Run: headless pygame with SDL's dummy video driver; simulated clock (each Clock.tick advances the game by its frame time, no real sleeping); random seed 0; keys injected as events and as key.get_pressed() state; no mouse input.
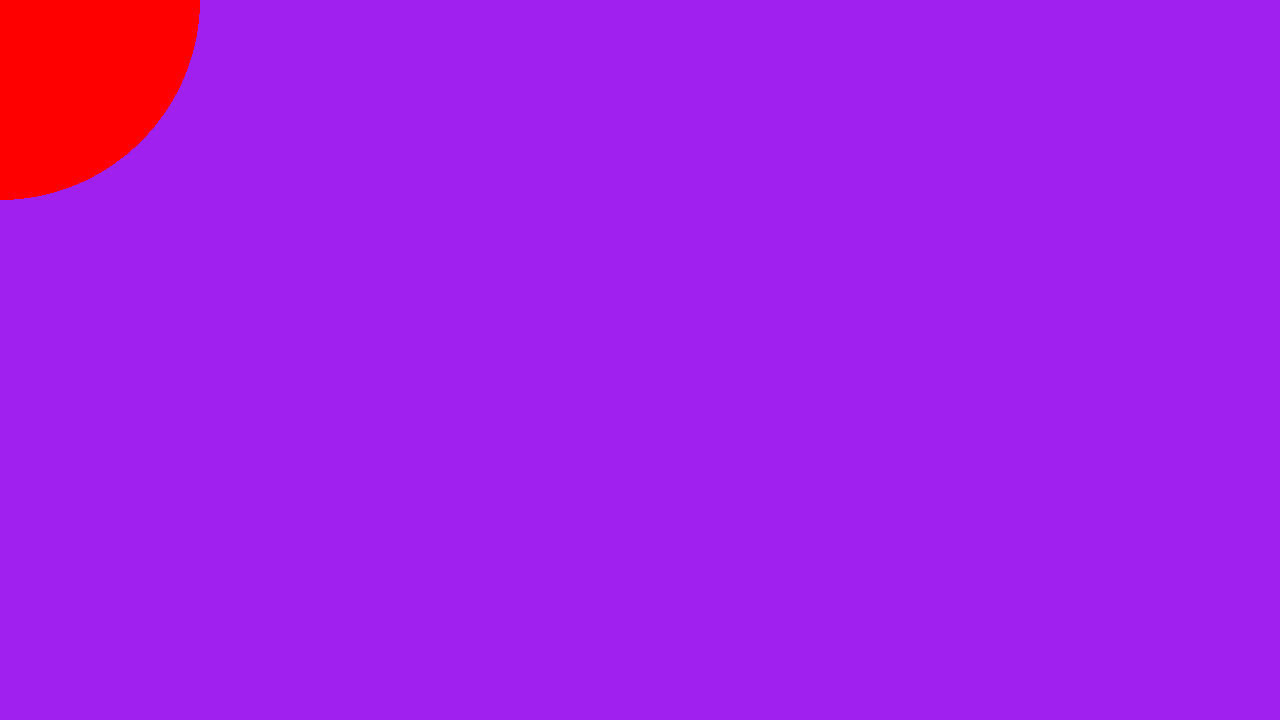
Frame 1 of 4 · flips 1–60 · no input
Frame 2 of 4 · flips 61–180 · tapped SPACE, RETURN · held RIGHT (→), D · screen unchanged from frame 1, image omitted
Frame 3 of 4 · flips 181–300 · held DOWN (↓), S · screen unchanged from frame 2, image omitted
Frame 4 of 4 · flips 301–420 · held LEFT (←), A, UP (↑), W · screen unchanged from frame 3, image omitted

The pygame program that drew these frames:

import pygame
WIDTH = 1280
HEIGHT = 720
pygame.init()

screen = pygame.display.set_mode((WIDTH, HEIGHT))
clock = pygame.time.Clock()
running = True


# task
# draw a circle that will auto hit the edges and get bounced back in the opposite direction
# requirements:
# 1. being able to put a circle
# 2. circle has a width? starting position in the screen/canvas
# 3. has a momentum to one direction
# 4. when the edge of the circle touches(equal to or greater than the edges), the momentum reverses
# 5. this repeats without any external input

# extras
# 1. spawn in random with random size
# 2. spawn several other loons and make them move in random
# 3. when they collide with each other, they should bounce opposite?
# 4. smaller ones get more momentum when hitting against bigger ones
# 5. try acceleration part soon after they hit against one another, then return to their constant speeds

player_pos = pygame.Vector2(0, 0)

while running:
    
    # check for quit event I guess
    for event in pygame.event.get():
        if event.type == pygame.QUIT:
            print("pressed the close button!")
            running = False
            continue        # perhaps return right away than going through the rest of the loop

    # screen filling first
    screen.fill("purple")        # maybe try some other color next time

    # draw the content
    pygame.draw.circle(screen, "red", player_pos, 200)      # so the last item is the size

    pygame.display.flip()

    clock.tick(60)

pygame.quit()
